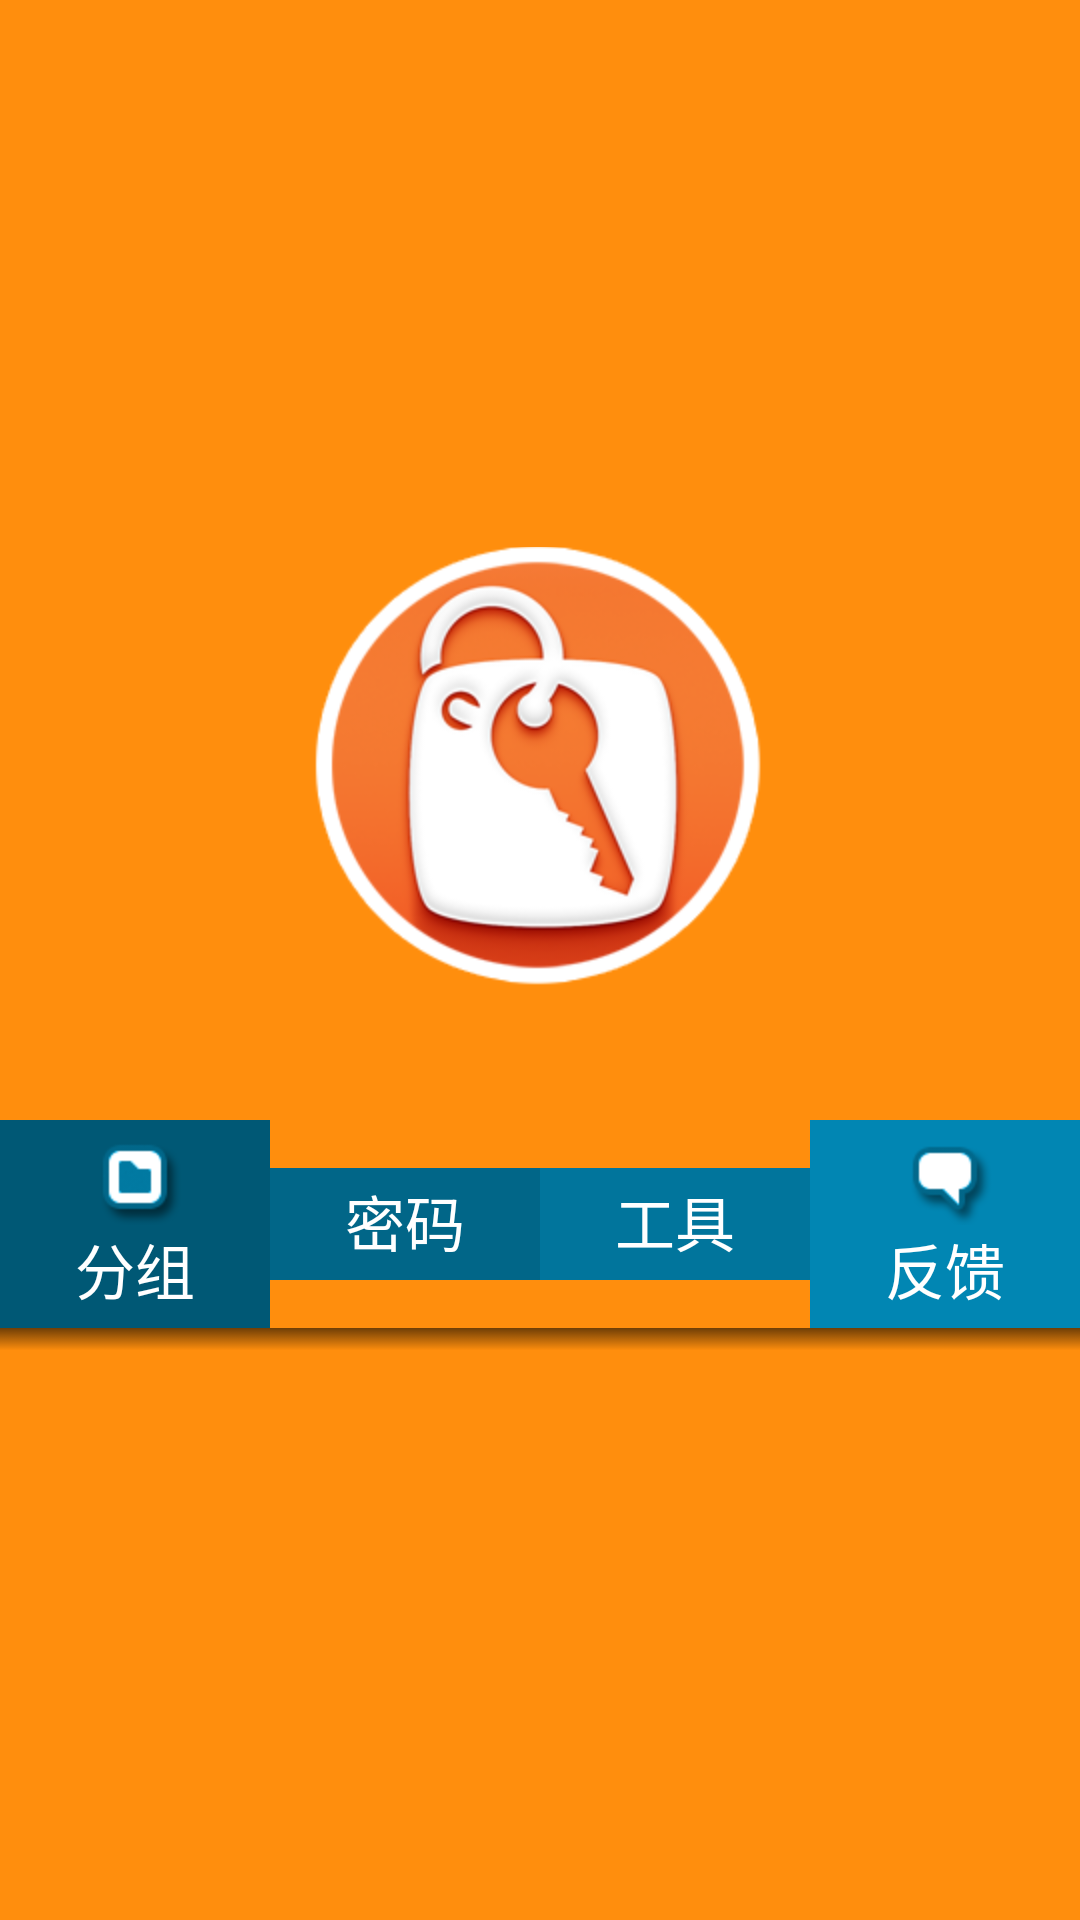

The Android layout XML behind this screen, and the referenced resources:
<!-- AndroidManifest.xml: application theme noAnimTheme -->
<!-- res/layout/help_main.xml -->
<?xml version="1.0" encoding="utf-8"?>
<RelativeLayout android:id="@id/relativeLayout1" android:layout_width="fill_parent" android:layout_height="fill_parent"
  xmlns:android="http://schemas.android.com/apk/res/android">
    <RelativeLayout android:background="#ffff8e0d" android:layout_width="fill_parent" android:layout_height="fill_parent" android:layout_centerHorizontal="true" android:layout_centerVertical="true">
        <LinearLayout android:gravity="center" android:orientation="vertical" android:layout_width="fill_parent" android:layout_height="wrap_content" android:layout_centerHorizontal="true" android:layout_centerVertical="true">
            <ImageView android:id="@id/imageView1" android:layout_width="wrap_content" android:layout_height="wrap_content" android:layout_marginTop="-10.0dip" android:src="@drawable/pp" />
            <LinearLayout android:gravity="center" android:orientation="horizontal" android:layout_width="fill_parent" android:layout_height="wrap_content" android:layout_marginTop="30.0dip" android:weightSum="4.0">
                <LinearLayout android:gravity="center" android:orientation="vertical" android:id="@id/help_group_tab" android:background="@drawable/custom_help_group_tab" android:clickable="true" android:layout_width="0.0dip" android:layout_height="wrap_content" android:layout_weight="1.0">
                    <ImageView android:id="@id/imageView1" android:layout_width="wrap_content" android:layout_height="wrap_content" android:layout_marginTop="3.0dip" android:src="@drawable/help_group" />
                    <TextView android:textSize="20.0sp" android:textColor="#ffffffff" android:id="@id/txt_help_group" android:paddingLeft="2.0dip" android:paddingRight="2.0dip" android:paddingBottom="5.0dip" android:layout_width="wrap_content" android:layout_height="wrap_content" android:text="分组" />
                </LinearLayout>
                <LinearLayout android:gravity="center" android:orientation="vertical" android:id="@id/help_key_tab" android:background="@drawable/custom_help_key_tab" android:clickable="true" android:layout_width="0.0dip" android:layout_height="wrap_content" android:layout_weight="1.0">
                    <ImageView android:id="@id/imageView1" android:layout_width="wrap_content" android:layout_height="wrap_content" android:layout_marginTop="3.0dip" android:src="@drawable/help_key" />
                    <TextView android:textSize="20.0sp" android:textColor="#ffffffff" android:id="@id/txt_help_key" android:paddingLeft="2.0dip" android:paddingRight="2.0dip" android:paddingBottom="5.0dip" android:layout_width="wrap_content" android:layout_height="wrap_content" android:text="密码" />
                </LinearLayout>
                <LinearLayout android:gravity="center" android:orientation="vertical" android:id="@id/help_tools_tab" android:background="@drawable/custom_help_tools_tab" android:clickable="true" android:layout_width="0.0dip" android:layout_height="wrap_content" android:layout_weight="1.0">
                    <ImageView android:id="@id/imageView1" android:layout_width="wrap_content" android:layout_height="wrap_content" android:layout_marginTop="3.0dip" android:src="@drawable/help_tools" />
                    <TextView android:textSize="20.0sp" android:textColor="#ffffffff" android:id="@id/txt_help_tools" android:paddingLeft="2.0dip" android:paddingRight="2.0dip" android:paddingBottom="5.0dip" android:layout_width="wrap_content" android:layout_height="wrap_content" android:text="工具" />
                </LinearLayout>
                <LinearLayout android:gravity="center" android:orientation="vertical" android:id="@id/help_feedback_tab" android:background="@drawable/custom_help_feedback_tab" android:clickable="true" android:layout_width="0.0dip" android:layout_height="wrap_content" android:layout_weight="1.0">
                    <ImageView android:id="@id/imageView1" android:layout_width="wrap_content" android:layout_height="wrap_content" android:layout_marginTop="3.0dip" android:src="@drawable/help_feedback" />
                    <TextView android:textSize="20.0sp" android:textColor="#ffffffff" android:ellipsize="end" android:id="@id/txt_help_feedback" android:paddingLeft="2.0dip" android:paddingRight="2.0dip" android:paddingBottom="5.0dip" android:layout_width="wrap_content" android:layout_height="wrap_content" android:text="反馈" android:maxLines="1" android:singleLine="true" />
                </LinearLayout>
            </LinearLayout>
            <View android:background="@drawable/custom_transparent_view" android:layout_width="fill_parent" android:layout_height="15.0dip" />
        </LinearLayout>
    </RelativeLayout>
</RelativeLayout>
<!-- resources referenced by this layout -->
<resources>
  <!-- drawable custom_help_feedback_tab (drawable-hdpi) -->
  <?xml version="1.0" encoding="utf-8"?>
  <selector
    xmlns:android="http://schemas.android.com/apk/res/android">
      <item android:state_pressed="true">
          <shape>
              <stroke android:width="2.0dip" android:color="#ffffffff" />
              <solid android:color="#ff0186b3" />
          </shape>
      </item>
      <item>
          <shape>
              <solid android:color="#ff0186b3" />
          </shape>
      </item>
  </selector>
  <!-- drawable custom_help_group_tab (drawable-hdpi) -->
  <?xml version="1.0" encoding="utf-8"?>
  <selector
    xmlns:android="http://schemas.android.com/apk/res/android">
      <item android:state_pressed="true">
          <shape>
              <stroke android:width="2.0dip" android:color="#ffffffff" />
              <solid android:color="#ff005875" />
          </shape>
      </item>
      <item>
          <shape>
              <solid android:color="#ff005875" />
          </shape>
      </item>
  </selector>
  <!-- drawable custom_help_key_tab (drawable-hdpi) -->
  <?xml version="1.0" encoding="utf-8"?>
  <selector
    xmlns:android="http://schemas.android.com/apk/res/android">
      <item android:state_pressed="true">
          <shape>
              <stroke android:width="2.0dip" android:color="#ffffffff" />
              <solid android:color="#ff016688" />
          </shape>
      </item>
      <item>
          <shape>
              <solid android:color="#ff016688" />
          </shape>
      </item>
  </selector>
  <!-- drawable custom_help_tools_tab (drawable-hdpi) -->
  <?xml version="1.0" encoding="utf-8"?>
  <selector
    xmlns:android="http://schemas.android.com/apk/res/android">
      <item android:state_pressed="true">
          <shape>
              <stroke android:width="2.0dip" android:color="#ffffffff" />
              <solid android:color="#ff01759c" />
          </shape>
      </item>
      <item>
          <shape>
              <solid android:color="#ff01759c" />
          </shape>
      </item>
  </selector>
  <!-- drawable custom_transparent_view (drawable-hdpi) -->
  <?xml version="1.0" encoding="utf-8"?>
  <selector
    xmlns:android="http://schemas.android.com/apk/res/android">
      <item>
          <shape>
              <gradient android:startColor="#90000000" android:endColor="#00efefef" android:angle="270.0" android:centerColor="#00efefef" />
          </shape>
      </item>
  </selector>
  <!-- drawable help_feedback: png bitmap (drawable-hdpi, 1752 bytes) -->
  <!-- drawable help_group: png bitmap (drawable-hdpi, 1503 bytes) -->
  <!-- drawable pp: png bitmap (drawable-hdpi, 36370 bytes) -->
  <style name="noAnimTheme" parent="@android:style/Theme">
          <item name="android:windowNoTitle">true</item>
          <item name="android:windowAnimationStyle">@null</item>
      </style>
</resources>
